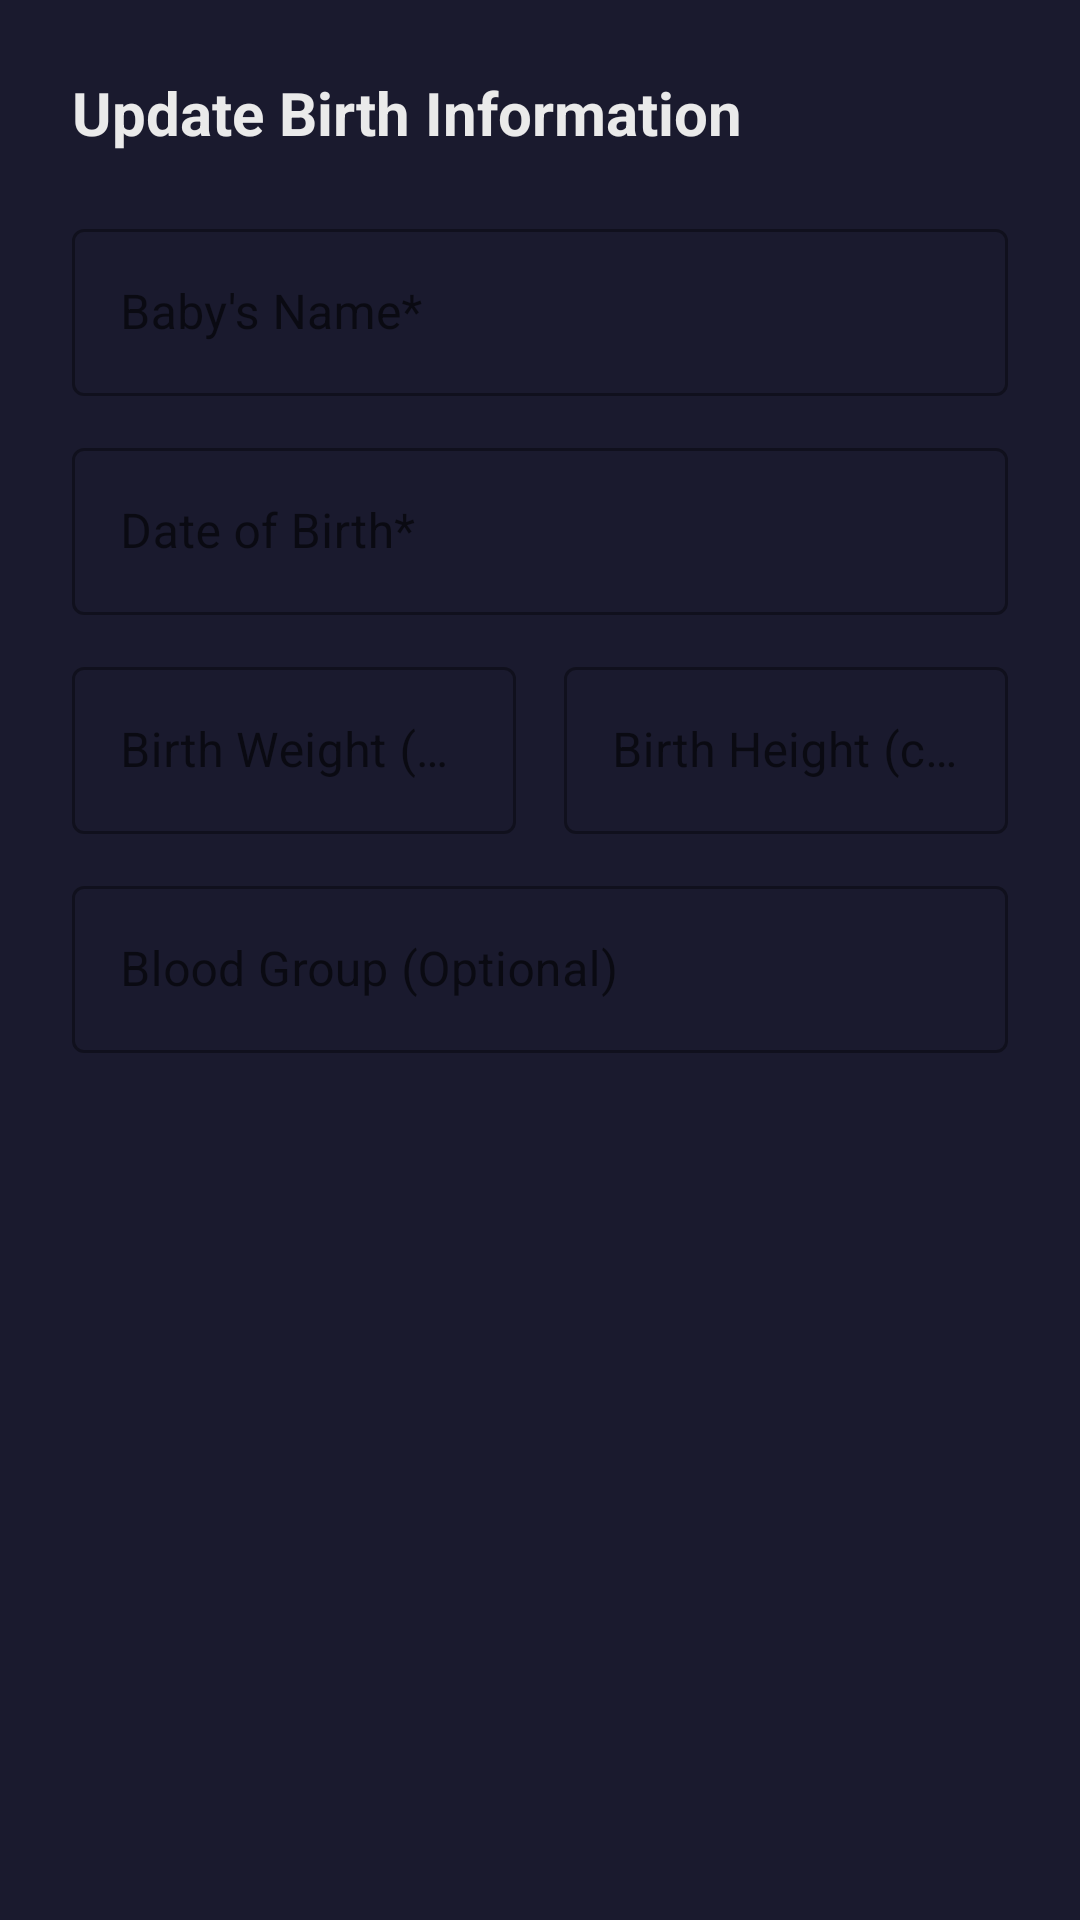

Layout XML and referenced resources for this Android screen:
<!-- AndroidManifest.xml: application theme Theme.ShishuSneh -->
<!-- res/layout/dialog_edit_birth_details.xml -->
<?xml version="1.0" encoding="utf-8"?>
<LinearLayout xmlns:android="http://schemas.android.com/apk/res/android"
    xmlns:app="http://schemas.android.com/apk/res-auto"
    android:layout_width="match_parent"
    android:layout_height="wrap_content"
    android:orientation="vertical"
    android:padding="24dp">

    <TextView
        android:layout_width="wrap_content"
        android:layout_height="wrap_content"
        android:text="@string/update_birth_info_title"
        android:textColor="@color/text_primary"
        android:textSize="20sp"
        android:textStyle="bold" />

    <com.google.android.material.textfield.TextInputLayout
        android:id="@+id/tilName"
        style="@style/Widget.MaterialComponents.TextInputLayout.OutlinedBox"
        android:layout_width="match_parent"
        android:layout_height="wrap_content"
        android:layout_marginTop="20dp"
        android:hint="@string/baby_name_hint">

        <com.google.android.material.textfield.TextInputEditText
            android:id="@+id/etName"
            android:layout_width="match_parent"
            android:layout_height="wrap_content"
            android:inputType="textPersonName"
            android:textColor="@color/text_primary" />
    </com.google.android.material.textfield.TextInputLayout>

    <com.google.android.material.textfield.TextInputLayout
        android:id="@+id/tilDob"
        style="@style/Widget.MaterialComponents.TextInputLayout.OutlinedBox"
        android:layout_width="match_parent"
        android:layout_height="wrap_content"
        android:layout_marginTop="12dp"
        android:hint="@string/dob_hint">

        <com.google.android.material.textfield.TextInputEditText
            android:id="@+id/etDob"
            android:layout_width="match_parent"
            android:layout_height="wrap_content"
            android:clickable="true"
            android:focusable="false"
            android:inputType="none"
            android:textColor="@color/text_primary" />
    </com.google.android.material.textfield.TextInputLayout>

    <LinearLayout
        android:layout_width="match_parent"
        android:layout_height="wrap_content"
        android:layout_marginTop="12dp"
        android:orientation="horizontal"
        android:baselineAligned="false">

        <com.google.android.material.textfield.TextInputLayout
            android:id="@+id/tilWeight"
            style="@style/Widget.MaterialComponents.TextInputLayout.OutlinedBox"
            android:layout_width="0dp"
            android:layout_height="wrap_content"
            android:layout_weight="1"
            android:layout_marginEnd="8dp"
            android:hint="@string/birth_weight_hint">

            <com.google.android.material.textfield.TextInputEditText
                android:id="@+id/etWeight"
                android:layout_width="match_parent"
                android:layout_height="wrap_content"
                android:inputType="numberDecimal"
                android:textColor="@color/text_primary" />
        </com.google.android.material.textfield.TextInputLayout>

        <com.google.android.material.textfield.TextInputLayout
            android:id="@+id/tilHeight"
            style="@style/Widget.MaterialComponents.TextInputLayout.OutlinedBox"
            android:layout_width="0dp"
            android:layout_height="wrap_content"
            android:layout_weight="1"
            android:layout_marginStart="8dp"
            android:hint="@string/current_height_hint">

            <com.google.android.material.textfield.TextInputEditText
                android:id="@+id/etHeight"
                android:layout_width="match_parent"
                android:layout_height="wrap_content"
                android:inputType="numberDecimal"
                android:textColor="@color/text_primary" />
        </com.google.android.material.textfield.TextInputLayout>
    </LinearLayout>

    <com.google.android.material.textfield.TextInputLayout
        android:id="@+id/tilBloodGroup"
        style="@style/Widget.MaterialComponents.TextInputLayout.OutlinedBox"
        android:layout_width="match_parent"
        android:layout_height="wrap_content"
        android:layout_marginTop="12dp"
        android:hint="@string/blood_group_hint">

        <com.google.android.material.textfield.TextInputEditText
            android:id="@+id/etBloodGroup"
            android:layout_width="match_parent"
            android:layout_height="wrap_content"
            android:inputType="textCapCharacters"
            android:textColor="@color/text_primary" />
    </com.google.android.material.textfield.TextInputLayout>

</LinearLayout>
<!-- resources referenced by this layout -->
<resources>
  <color name="text_primary">#EAEAEA</color>
  <string name="baby_name_hint">Baby\'s Name*</string>
  <string name="birth_weight_hint">Birth Weight (kg)*</string>
  <string name="blood_group_hint">Blood Group (Optional)</string>
  <string name="current_height_hint">Birth Height (cm)</string>
  <string name="dob_hint">Date of Birth*</string>
  <string name="update_birth_info_title">Update Birth Information</string>
  <style name="Theme.ShishuSneh" parent="Theme.MaterialComponents.DayNight.NoActionBar">
          
          <item name="colorPrimary">@color/accent_primary</item>
          <item name="colorPrimaryVariant">@color/accent_primary</item>
          <item name="colorOnPrimary">@color/white</item>
          
          <item name="colorSecondary">@color/accent_secondary</item>
          <item name="colorSecondaryVariant">@color/accent_secondary</item>
          <item name="colorOnSecondary">@color/black</item>
          
          <item name="android:statusBarColor">@color/primary_bg</item>
          
          <item name="android:windowBackground">@color/primary_bg</item>
      </style>
  <color name="accent_primary">#E94560</color>
  <color name="white">#FFFFFFFF</color>
  <color name="accent_secondary">#F4A3A8</color>
  <color name="black">#FF000000</color>
  <color name="primary_bg">#1A1A2E</color>
</resources>
